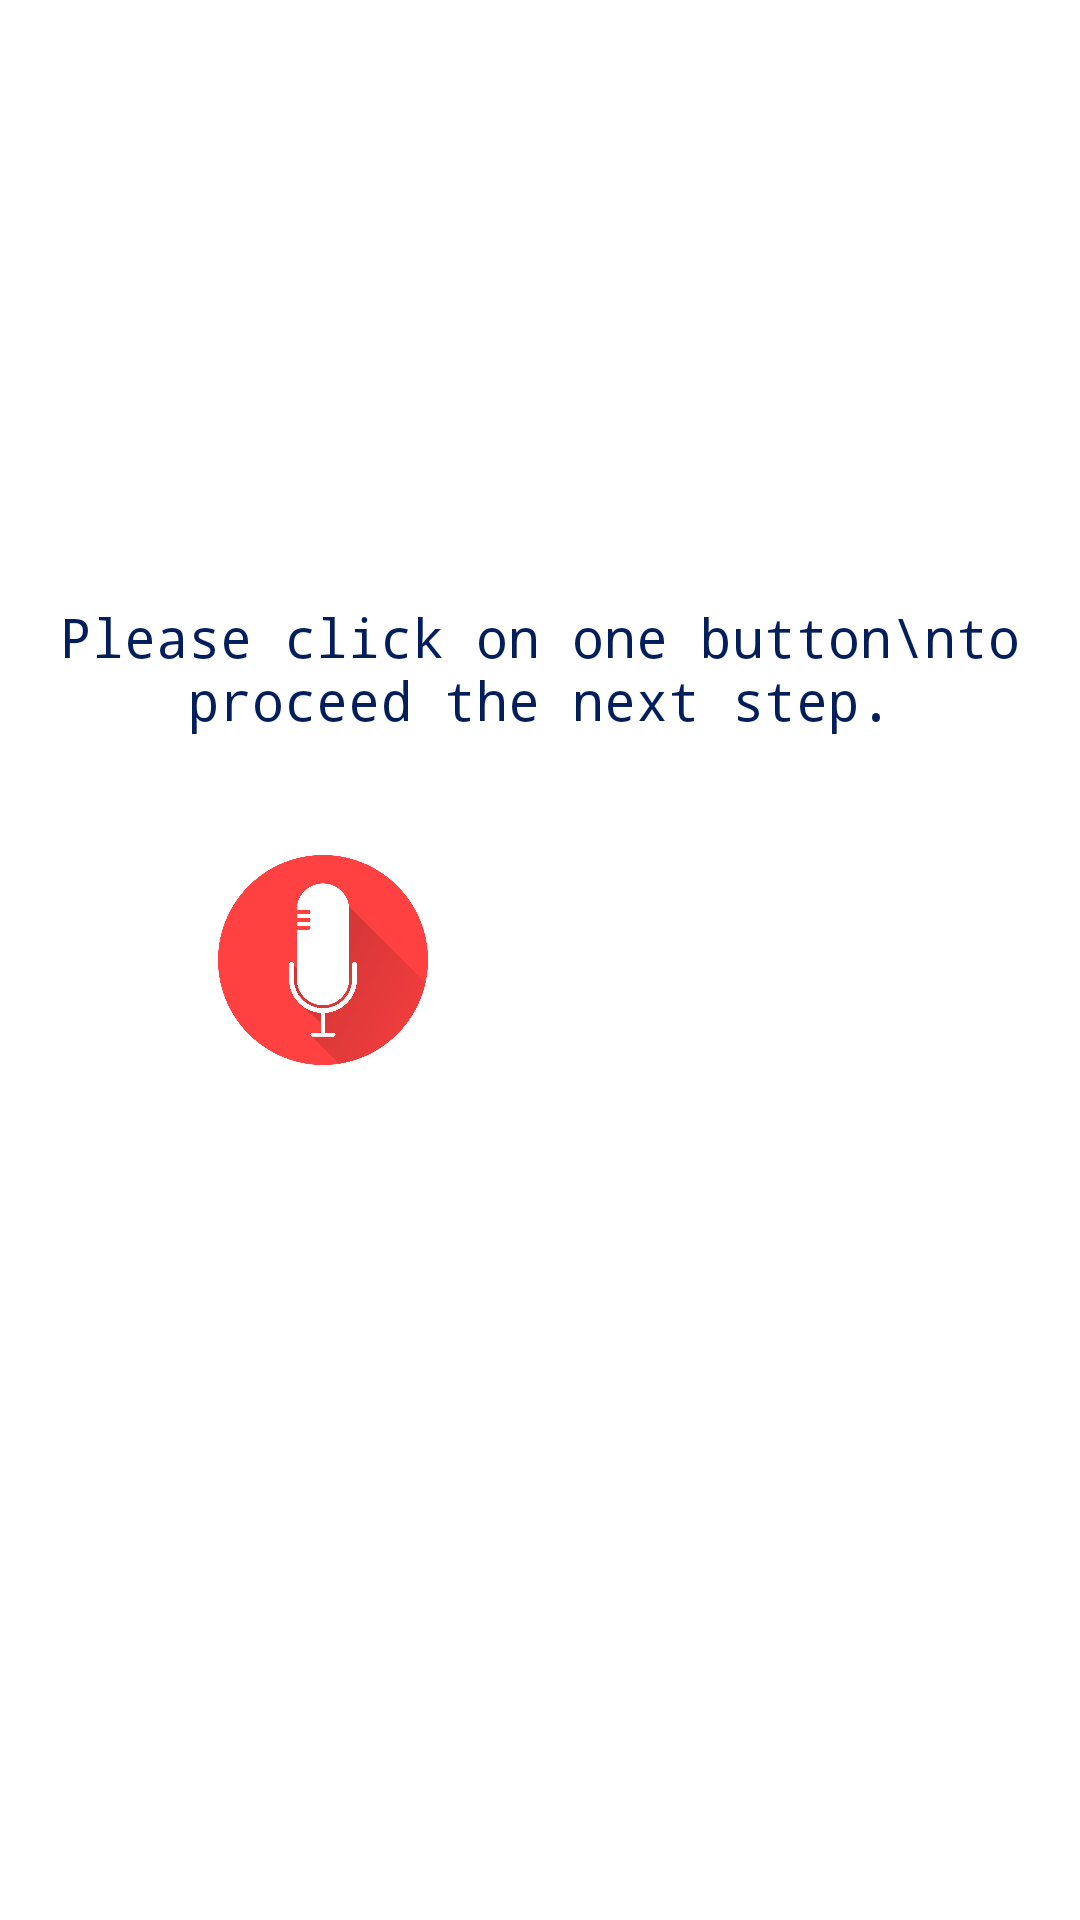

The Android layout XML behind this screen, and the referenced resources:
<!-- AndroidManifest.xml: application theme Theme.TestRecording_MOCK -->
<!-- res/layout/fragment_home_page.xml -->
<?xml version="1.0" encoding="utf-8"?>
<androidx.constraintlayout.widget.ConstraintLayout
    xmlns:android="http://schemas.android.com/apk/res/android"
    xmlns:tools="http://schemas.android.com/tools"
    android:layout_width="match_parent"
    android:layout_height="match_parent"
    xmlns:app="http://schemas.android.com/apk/res-auto"
    tools:context=".home_page">

    <ImageButton
        android:id="@+id/home_to_rec_btn"
        android:src="@drawable/red_mic"
        android:layout_width="70dp"
        android:layout_height="70dp"
        android:scaleType="fitXY"
        android:layout_marginStart="80dp"
        app:layout_constraintTop_toTopOf="parent"
        app:layout_constraintBottom_toBottomOf="parent"
        app:layout_constraintEnd_toStartOf="@+id/home_to_list_btn"
        app:layout_constraintStart_toStartOf="parent"
        android:background="@color/white"
        />

    <ImageButton
        android:id="@+id/home_to_list_btn"
        android:layout_width="75dp"
        android:layout_height="60dp"
        android:scaleType="fitXY"
        android:src="@drawable/list_btn"
        android:layout_marginStart="70dp"
        android:layout_marginEnd="80dp"
        app:layout_constraintStart_toEndOf="@id/home_to_rec_btn"
        app:layout_constraintBottom_toBottomOf="parent"
        app:layout_constraintEnd_toEndOf="parent"
        app:layout_constraintTop_toTopOf="parent"
        android:background="@color/white"
        />

    <ImageButton
        android:id="@+id/home_to_test_btn"
        android:src="@drawable/graphic_icon"
        android:layout_width="80dp"
        android:layout_height="80dp"
        android:scaleType="fitXY"
        android:layout_marginTop="260dp"
        app:layout_constraintTop_toBottomOf="@id/home_to_test_btn"
        app:layout_constraintBottom_toBottomOf="parent"
        app:layout_constraintStart_toStartOf="parent"
        app:layout_constraintEnd_toEndOf="parent"
        android:background="@color/white"
        />

        <TextView
            android:id="@+id/home_txt"
            android:layout_width="wrap_content"
            android:layout_height="wrap_content"
            app:layout_constraintTop_toTopOf="parent"
            app:layout_constraintStart_toStartOf="parent"
            app:layout_constraintEnd_toEndOf="parent"
            android:layout_marginTop="200dp"
            android:text="Please click on one button\nto proceed the next step."
            android:textAlignment="center"
            android:textColor="@color/navy_blue"
            android:fontFamily="monospace"
            android:textSize="18sp"
            />


</androidx.constraintlayout.widget.ConstraintLayout>
<!-- resources referenced by this layout -->
<resources>
  <color name="navy_blue">#FF031F5B</color>
  <color name="white">#FFFFFFFF</color>
  <!-- drawable red_mic: png bitmap (drawable, 114250 bytes) -->
  <style name="Theme.TestRecording_MOCK" parent="Theme.MaterialComponents.Light.NoActionBar">
          
          <item name="colorPrimary">@color/purple_500</item>
          <item name="colorPrimaryVariant">@color/purple_700</item>
          <item name="colorOnPrimary">@color/white</item>
          
          <item name="colorSecondary">@color/teal_200</item>
          <item name="colorSecondaryVariant">@color/teal_700</item>
          <item name="colorOnSecondary">@color/black</item>
          
          <item name="android:statusBarColor" tools:targetApi="l">?attr/colorPrimaryVariant</item>
          
      </style>
  <color name="purple_500">#FF6200EE</color>
  <color name="purple_700">#FF3700B3</color>
  <color name="teal_200">#FF03DAC5</color>
  <color name="teal_700">#FF018786</color>
  <color name="black">#FF000000</color>
</resources>
